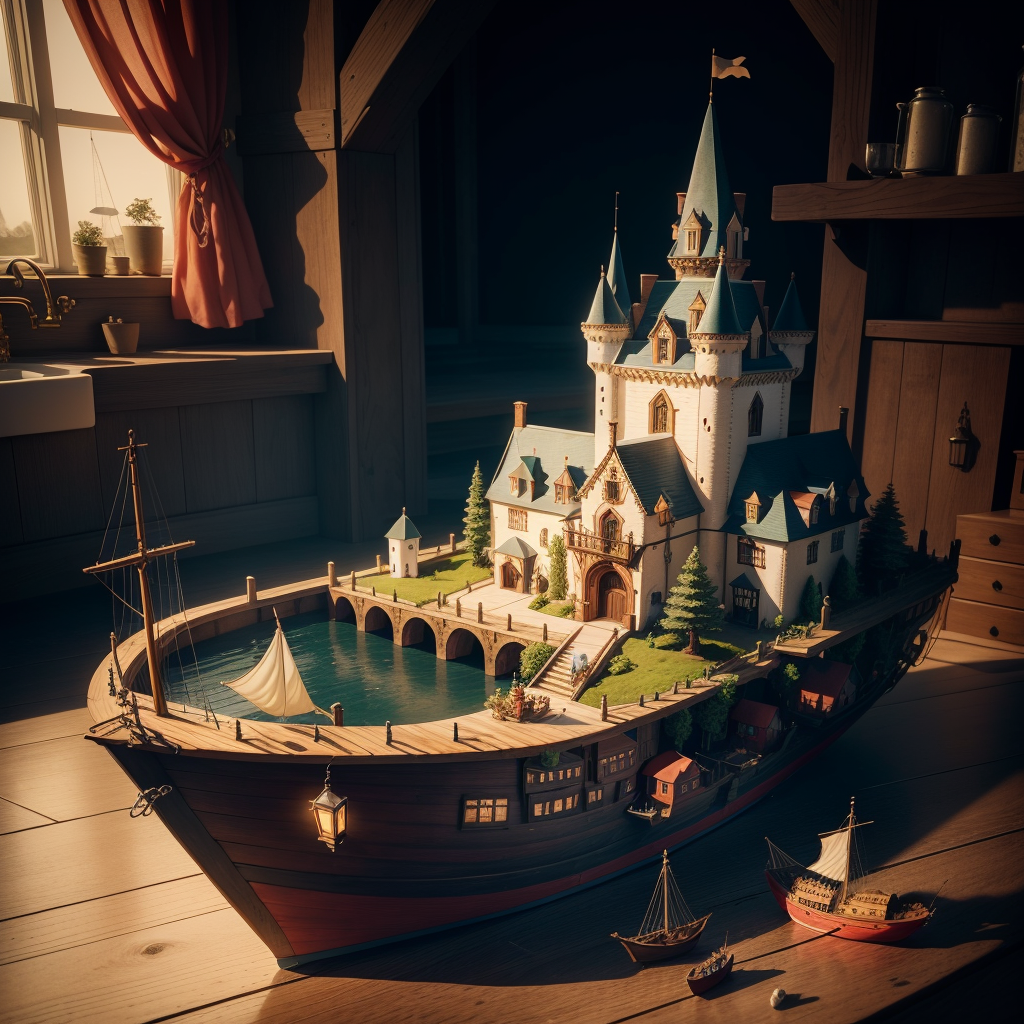
Generation parameters embedded in this image by AUTOMATIC1111 Stable Diffusion web UI or a fork of it (Forge, ...) (PNG 'parameters' text chunk):
mini\(ttp\), (8k, RAW photo, best quality, masterpiece:1.2), Enchanted castles, shipyards, Sailboat, isometric, miniature, landscape, Wooden basin, <lora:miniatureWorldStyle_v10:0.8>, 
Negative prompt: (((blur))), (EasyNegative:1.2), ng_deepnegative_v1_75t, paintings, sketches, (worst quality:2), (low quality:2), (normal quality:2), lowres, normal quality, ((monochrome)), ((grayscale)), bad anatomy, (long hair:1.4), DeepNegative, (fat:1.2), facing away, looking away, tilted head, lowres, bad anatomy, bad hands, text, error, missing fingers, extra digit, fewer digits, cropped, worstquality, low quality, normal quality, jpegartifacts, signature, watermark, username, blurry, bad feet, cropped, poorly drawn hands, poorly drawn face, mutation, deformed, worst quality, low quality, normal quality, jpeg artifacts, signature, watermark, extra fingers, fewer digits, extra limbs, extra arms, extra legs, malformed limbs, fused fingers, too many fingers, long neck, cross-eyed, mutated hands, polar lowres, bad body, bad proportions, gross proportions, text, error, missing fingers, missing arms, missing legs, extra digi, 
Steps: 30, Sampler: Euler a, CFG scale: 7, Seed: 927832855, Size: 512x512, Model hash: 4199bcdd14, Model: revAnimated_v122, Denoising strength: 0.53, Hires upscale: 2, Hires steps: 20, Hires upscaler: Latent (nearest-exact), Version: v1.6.0-RC